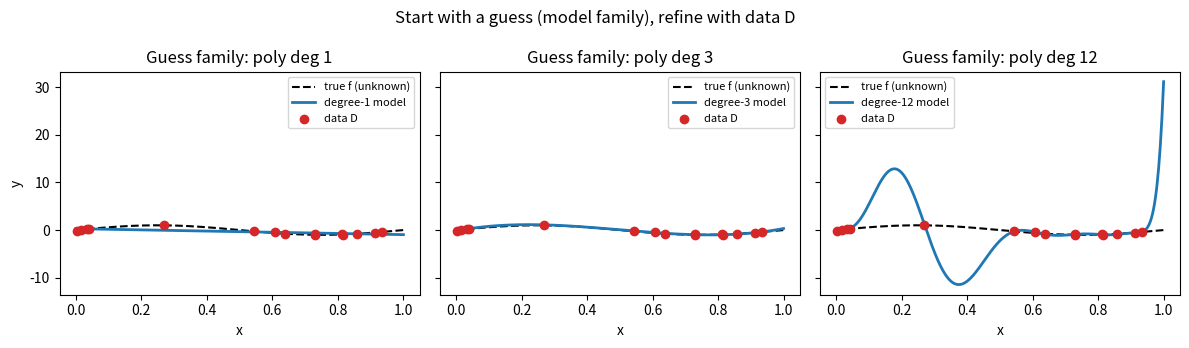
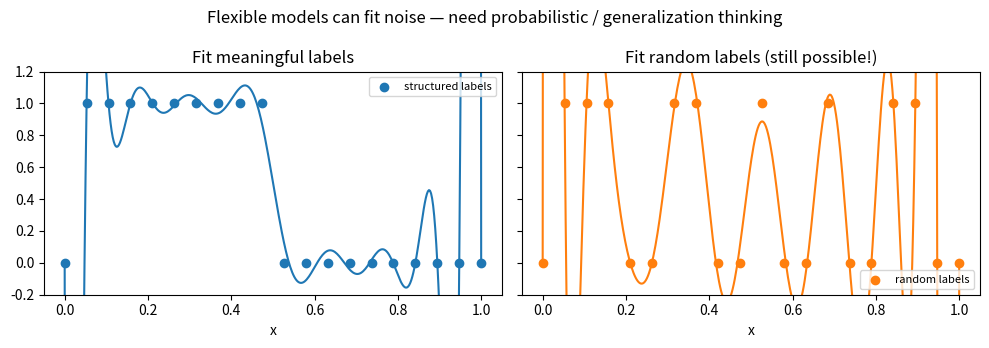

Reproduce these figures in Python, in order.
"""
Lecture 1 tutorial — Function approximation intuition

Run:
    python tutorial_function_approximation.py

Requires: numpy, matplotlib
"""

from __future__ import annotations

import numpy as np
import matplotlib.pyplot as plt


def true_f(x: np.ndarray) -> np.ndarray:
    """Unknown 'reality' we pretend not to know when learning."""
    return np.sin(2 * np.pi * x)


def make_dataset(n: int = 15, noise: float = 0.15, seed: int = 0):
    rng = np.random.default_rng(seed)
    x = np.sort(rng.uniform(0, 1, size=n))
    y = true_f(x) + rng.normal(0, noise, size=n)
    return x, y


def poly_fit_predict(x_train, y_train, x_query, degree: int):
    """Initial guess = polynomials of given degree; refine = least squares."""
    coeffs = np.polyfit(x_train, y_train, degree)
    return np.polyval(coeffs, x_query)


def demo_guess_and_refine():
    x_train, y_train = make_dataset()
    x_grid = np.linspace(0, 1, 400)

    fig, axes = plt.subplots(1, 3, figsize=(12, 3.5), sharey=True)
    degrees = [1, 3, 12]  # underfit → reasonable → overfit (memorize noise)

    for ax, deg in zip(axes, degrees):
        y_hat = poly_fit_predict(x_train, y_train, x_grid, deg)
        ax.plot(x_grid, true_f(x_grid), "k--", lw=1.5, label="true f (unknown)")
        ax.plot(x_grid, y_hat, lw=2, label=f"degree-{deg} model")
        ax.scatter(x_train, y_train, c="C3", zorder=3, label="data D")
        ax.set_title(f"Guess family: poly deg {deg}")
        ax.set_xlabel("x")
        ax.legend(fontsize=8)

    axes[0].set_ylabel("y")
    fig.suptitle("Start with a guess (model family), refine with data D")
    fig.tight_layout()
    fig.savefig("01_guess_and_refine.png", dpi=140)
    print("Saved 01_guess_and_refine.png")


def demo_random_labels():
    """
    Lecture thought experiment: with flexible models you can fit *random* labels.
    Semantics are not automatic — capacity can memorize nonsense.
    """
    rng = np.random.default_rng(1)
    x = np.linspace(0, 1, 20)
    y_true = (true_f(x) > 0).astype(float)
    y_random = rng.integers(0, 2, size=len(x)).astype(float)

    x_grid = np.linspace(0, 1, 400)
    # High-capacity polynomial as a crude stand-in for a flexible learner
    y_hat_true = poly_fit_predict(x, y_true, x_grid, degree=18)
    y_hat_rand = poly_fit_predict(x, y_random, x_grid, degree=18)

    fig, axes = plt.subplots(1, 2, figsize=(10, 3.5), sharey=True)
    axes[0].scatter(x, y_true, c="C0", label="structured labels")
    axes[0].plot(x_grid, y_hat_true, c="C0")
    axes[0].set_title("Fit meaningful labels")
    axes[0].set_xlabel("x")

    axes[1].scatter(x, y_random, c="C1", label="random labels")
    axes[1].plot(x_grid, y_hat_rand, c="C1")
    axes[1].set_title("Fit random labels (still possible!)")
    axes[1].set_xlabel("x")

    for ax in axes:
        ax.set_ylim(-0.2, 1.2)
        ax.legend(fontsize=8)

    fig.suptitle("Flexible models can fit noise — need probabilistic / generalization thinking")
    fig.tight_layout()
    fig.savefig("01_random_labels.png", dpi=140)
    print("Saved 01_random_labels.png")


def image_as_vector_demo():
    """Show P×Q image → R^{PQ} vector (Lecture X-ray stacking idea)."""
    P, Q = 4, 5
    img = np.arange(P * Q).reshape(P, Q)
    vec = img.reshape(-1, order="F")  # column-stack, as in lecture
    print("\nImage (P x Q):")
    print(img)
    print(f"\nAs vector in R^{P*Q} (column-stacked):")
    print(vec)
    print(f"shape: {vec.shape}")


if __name__ == "__main__":
    demo_guess_and_refine()
    demo_random_labels()
    image_as_vector_demo()
    # Uncomment to open interactive windows:
    # plt.show()
    plt.close("all")
